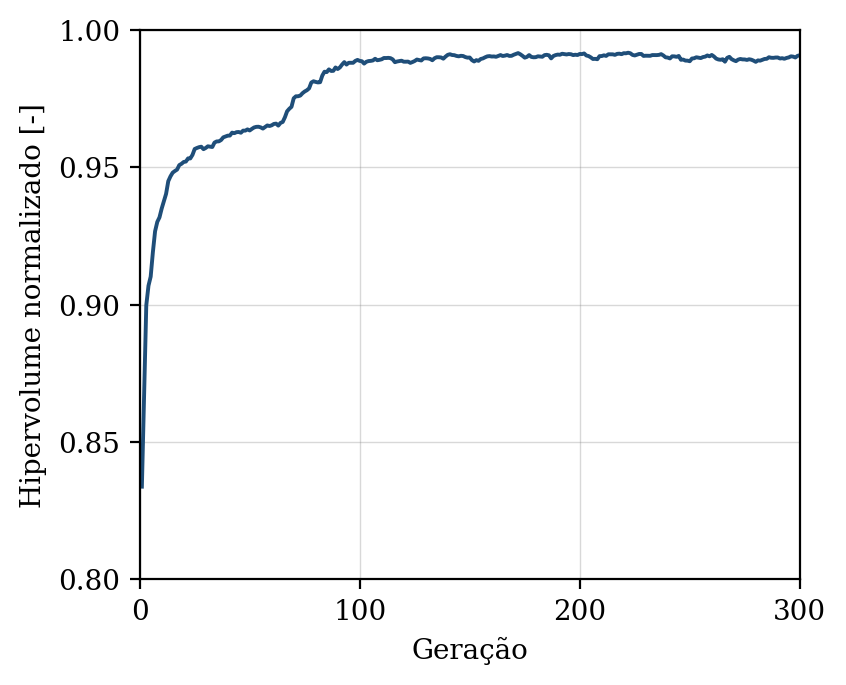

The data file committed next to this chart (first rows):
geracao, hipervolume, n_solucoes, n_avaliacoes
1, 0.8337, 7, 50
2, 0.8668, 11, 100
3, 0.8998, 20, 150
4, 0.9069, 30, 200
5, 0.9102, 37, 250
6, 0.9191, 39, 300
7, 0.9267, 42, 350
8, 0.9301, 47, 400
9, 0.9318, 50, 450
10, 0.935, 50, 500
11, 0.9377, 50, 550
12, 0.9404, 50, 600
13, 0.945, 50, 650
14, 0.9467, 50, 700
15, 0.9481, 50, 750
16, 0.9487, 50, 800
17, 0.9492, 50, 850
18, 0.9508, 50, 900
19, 0.9513, 50, 950
20, 0.952, 50, 1000
21, 0.9521, 50, 1050
22, 0.9533, 50, 1100
23, 0.9532, 50, 1150
24, 0.9545, 50, 1200
25, 0.9567, 50, 1250
26, 0.9571, 50, 1300
27, 0.9573, 50, 1350
28, 0.9575, 50, 1400
29, 0.9566, 50, 1450
30, 0.9571, 50, 1500
31, 0.9577, 50, 1550
32, 0.9575, 50, 1600
33, 0.9574, 50, 1650
34, 0.959, 50, 1700
35, 0.9594, 50, 1750
36, 0.9595, 50, 1800
37, 0.96, 50, 1850
38, 0.9609, 50, 1900
39, 0.9612, 50, 1950
40, 0.9615, 50, 2000
41, 0.9616, 50, 2050
42, 0.9626, 50, 2100
43, 0.9624, 50, 2150
44, 0.9628, 50, 2200
45, 0.9629, 50, 2250
46, 0.9626, 50, 2300
47, 0.9634, 50, 2350
48, 0.9634, 50, 2400
49, 0.9638, 50, 2450
50, 0.9634, 50, 2500
51, 0.964, 50, 2550
52, 0.9645, 50, 2600
53, 0.9647, 50, 2650
54, 0.9648, 50, 2700
55, 0.9646, 50, 2750
56, 0.9641, 50, 2800
57, 0.9647, 50, 2850
58, 0.9653, 50, 2900
59, 0.965, 50, 2950
60, 0.9653, 50, 3000
... 240 more rows
